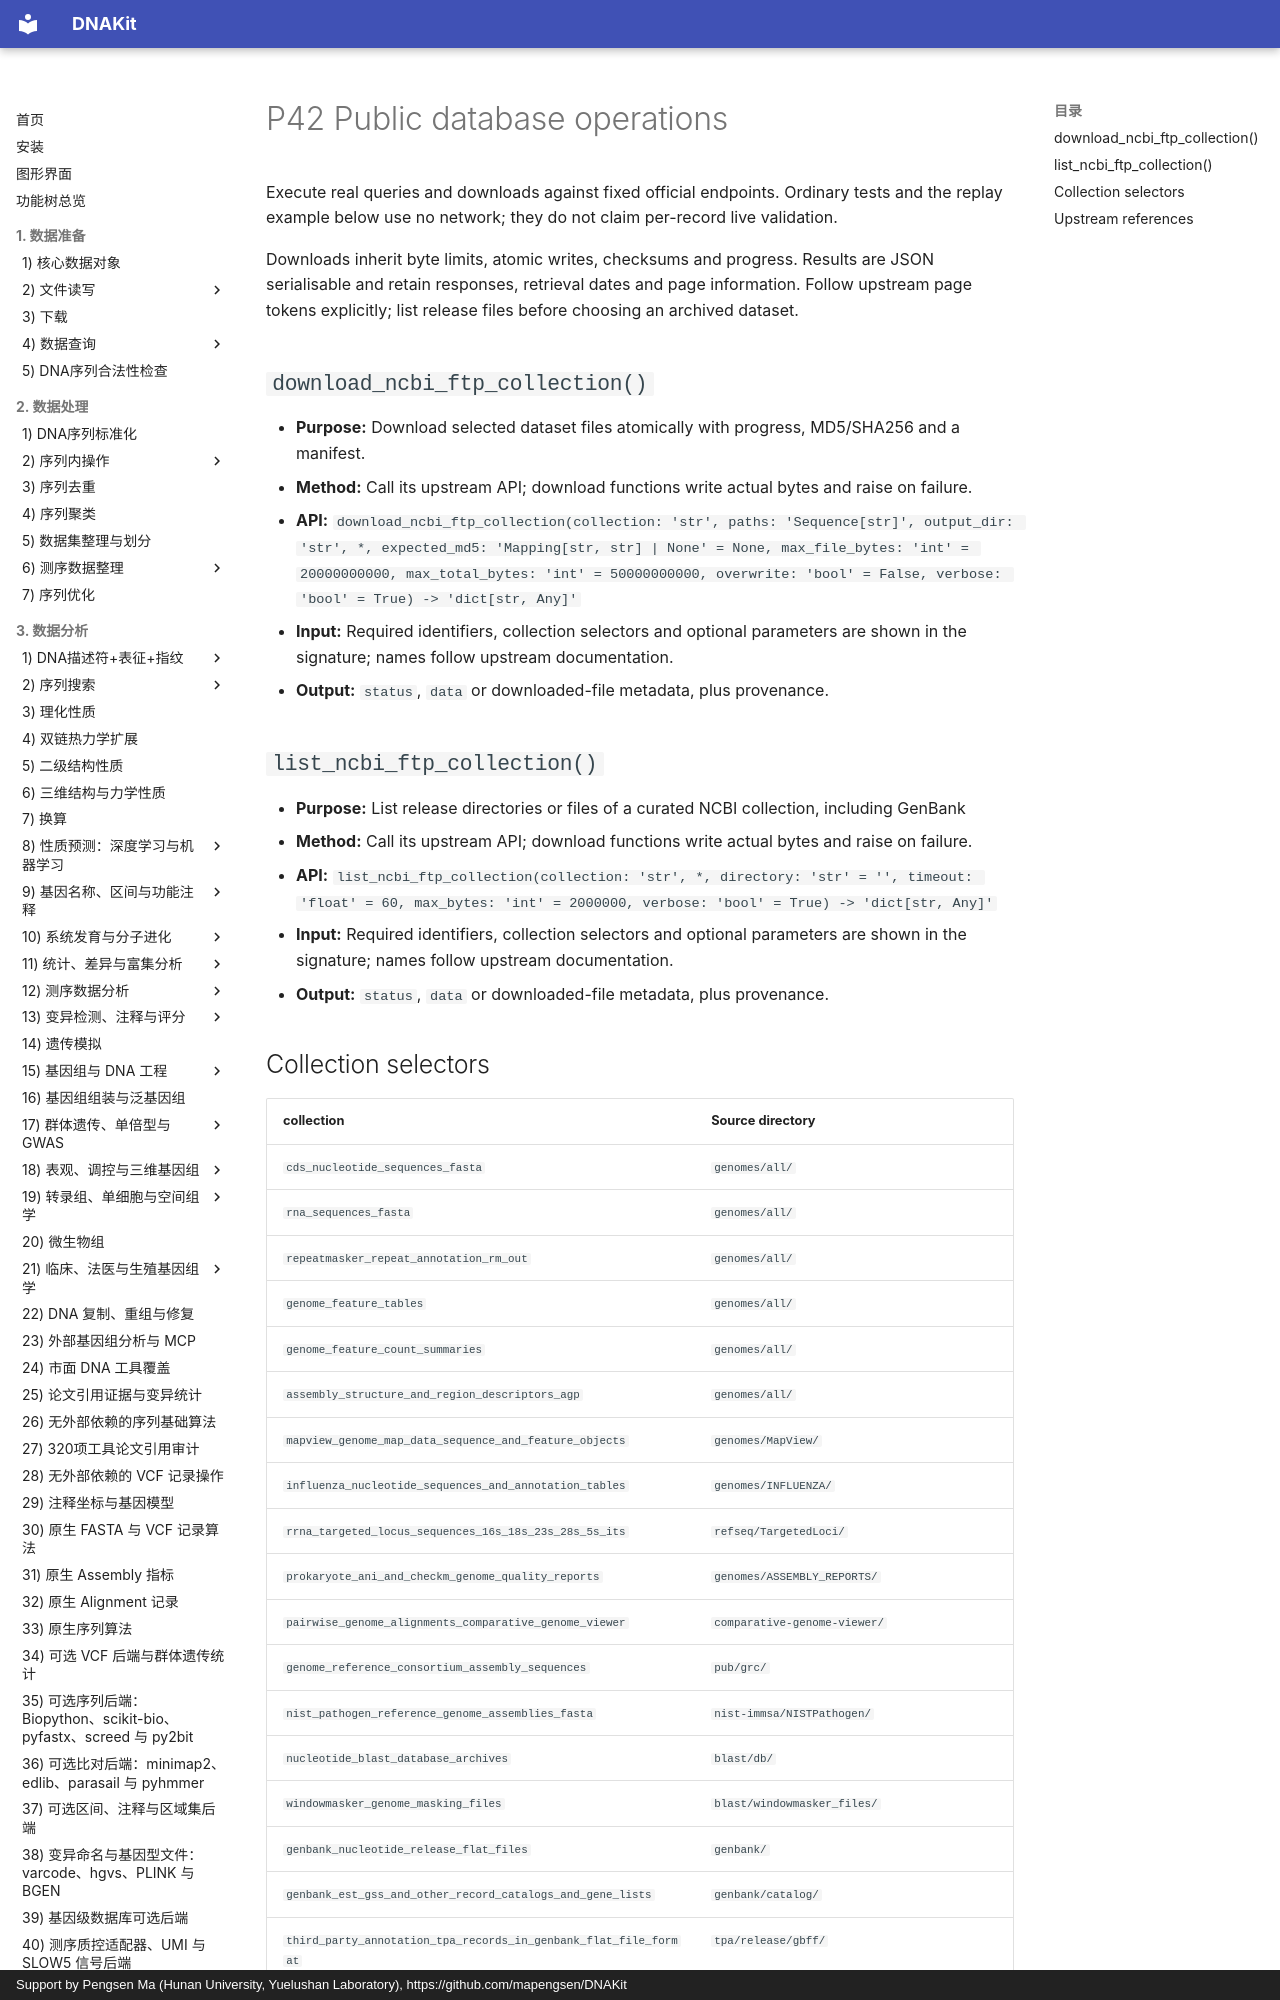

repository: mapengsen/DNAKit · page: api/features/426_ncbi_ftp_p42_functions.en/index.html · generator: mkdocs · copyright: Support by Pengsen Ma (Hunan University, Yuelushan Laboratory), https://github.com/mapengsen/DNAKit

# P42 Public database operations

Execute real queries and downloads against fixed official endpoints. Ordinary tests and the replay example below use no network; they do not claim per-record live validation.

Downloads inherit byte limits, atomic writes, checksums and progress. Results are JSON serialisable and retain responses, retrieval dates and page information. Follow upstream page tokens explicitly; list release files before choosing an archived dataset.

## `download_ncbi_ftp_collection()`

- **Purpose:** Download selected dataset files atomically with progress, MD5/SHA256 and a manifest.
- **Method:** Call its upstream API; download functions write actual bytes and raise on failure.
- **API:** `download_ncbi_ftp_collection(collection: 'str', paths: 'Sequence[str]', output_dir: 'str', *, expected_md5: 'Mapping[str, str] | None' = None, max_file_bytes: 'int' = 20000000000, max_total_bytes: 'int' = 50000000000, overwrite: 'bool' = False, verbose: 'bool' = True) -> 'dict[str, Any]'`
- **Input:** Required identifiers, collection selectors and optional parameters are shown in the signature; names follow upstream documentation.
- **Output:** `status`, `data` or downloaded-file metadata, plus provenance.

## `list_ncbi_ftp_collection()`

- **Purpose:** List release directories or files of a curated NCBI collection, including GenBank
- **Method:** Call its upstream API; download functions write actual bytes and raise on failure.
- **API:** `list_ncbi_ftp_collection(collection: 'str', *, directory: 'str' = '', timeout: 'float' = 60, max_bytes: 'int' = 2000000, verbose: 'bool' = True) -> 'dict[str, Any]'`
- **Input:** Required identifiers, collection selectors and optional parameters are shown in the signature; names follow upstream documentation.
- **Output:** `status`, `data` or downloaded-file metadata, plus provenance.
